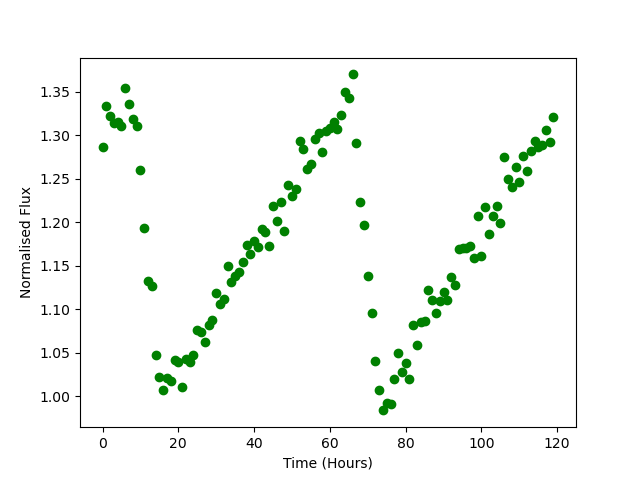

The file beside this chart, header and first rows:
Time, Flux
0.0, 1.286
1.0, 1.334
2.0, 1.322
3.0, 1.314
4.0, 1.315
5.0, 1.31
6.0, 1.355
7.0, 1.336
8.0, 1.319
9.0, 1.311
10.0, 1.261
11.0, 1.193
12.0, 1.133
13.0, 1.127
14.0, 1.047
15.0, 1.023
16.0, 1.008
17.0, 1.02
18.0, 1.017
19.0, 1.041
20.0, 1.04
21.0, 1.011
22.0, 1.043
23.0, 1.04
24.0, 1.048
25.0, 1.076
26.0, 1.074
27.0, 1.062
28.0, 1.082
29.0, 1.087
30.0, 1.119
31.0, 1.106
32.0, 1.112
33.0, 1.149
34.0, 1.132
35.0, 1.138
36.0, 1.143
37.0, 1.154
38.0, 1.174
39.0, 1.164
40.0, 1.178
41.0, 1.171
42.0, 1.192
43.0, 1.189
44.0, 1.173
45.0, 1.219
46.0, 1.202
47.0, 1.223
48.0, 1.191
49.0, 1.243
50.0, 1.231
51.0, 1.238
52.0, 1.293
53.0, 1.285
54.0, 1.262
55.0, 1.267
56.0, 1.296
57.0, 1.303
58.0, 1.281
59.0, 1.305
... 60 more rows
